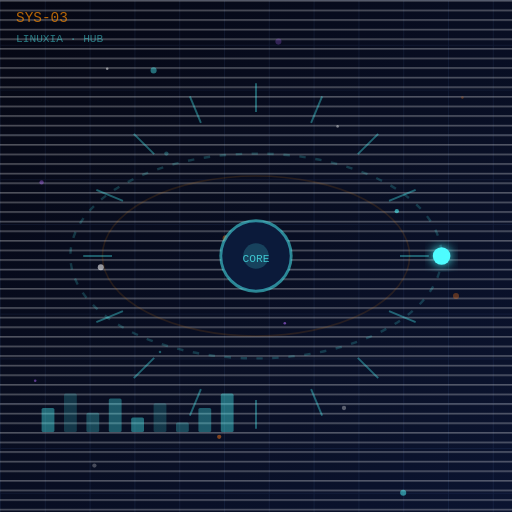
t = 0.00 s
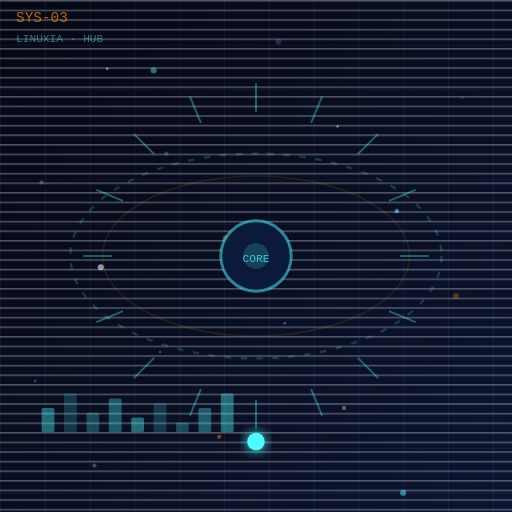
t = 0.70 s
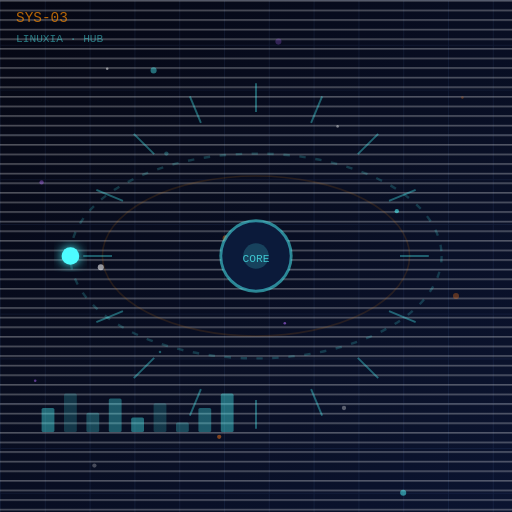
t = 1.40 s
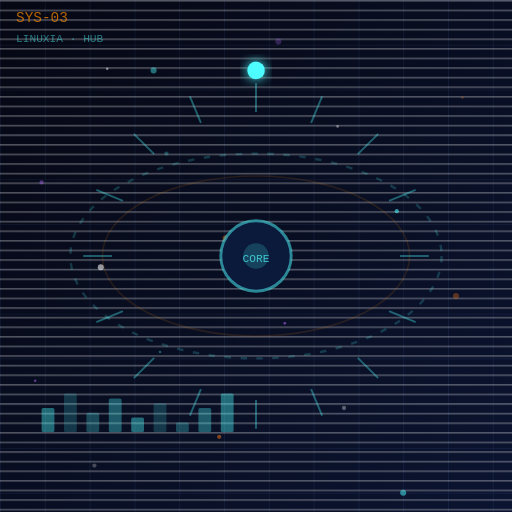
t = 2.10 s

The animated SVG that drew these frames (rendered in a browser with its animation timeline set to each time). Animation: 1 SMIL element (animateTransform=1); one cycle of 2.80 s, repeats indefinitely.

<?xml version="1.0" encoding="UTF-8"?>
<svg xmlns="http://www.w3.org/2000/svg" width="320" height="320" viewBox="0 0 320 320">
  <defs>
    <linearGradient id="bg3" x1="0" y1="0" x2="1" y2="1">
      <stop offset="0" stop-color="#050713"/>
      <stop offset="1" stop-color="#0b1430"/>
    </linearGradient>
    <pattern id="grid3" patternUnits="userSpaceOnUse" width="28" height="28">
      <path d="M28 0H0V28" fill="none" stroke="#7aa7ff" stroke-opacity="0.09" stroke-width="1"/>
    </pattern>
    <pattern id="scan3" patternUnits="userSpaceOnUse" width="6" height="6">
      <rect width="6" height="6" fill="none"/>
      <rect y="0" width="6" height="1" fill="#ffffff" opacity="0.290"/>
    </pattern>
    <filter id="glow3" x="-40%" y="-40%" width="180%" height="180%">
      <feGaussianBlur stdDeviation="3.8" result="b"/>
      <feComposite in="b" in2="SourceGraphic" operator="over"/>
    </filter>
  </defs>
  <!-- background -->
  <rect width="320" height="320" fill="url(#bg3)"/>
  <rect width="320" height="320" fill="url(#grid3)"/>
  <rect width="320" height="320" fill="url(#scan3)"/>
  <!-- stars -->
  <circle cx="67" cy="43" r="0.80" fill="#ffffff" opacity="0.49"/><circle cx="104" cy="96" r="1.35" fill="#4efcff" opacity="0.25"/><circle cx="141" cy="149" r="1.90" fill="#ff7a18" opacity="0.41"/><circle cx="178" cy="202" r="0.80" fill="#b36bff" opacity="0.57"/><circle cx="215" cy="255" r="1.35" fill="#ffffff" opacity="0.33"/><circle cx="252" cy="308" r="1.90" fill="#4efcff" opacity="0.49"/><circle cx="289" cy="61" r="0.80" fill="#ff7a18" opacity="0.25"/><circle cx="26" cy="114" r="1.35" fill="#b36bff" opacity="0.41"/><circle cx="63" cy="167" r="1.90" fill="#ffffff" opacity="0.57"/><circle cx="100" cy="220" r="0.80" fill="#4efcff" opacity="0.33"/><circle cx="137" cy="273" r="1.35" fill="#ff7a18" opacity="0.49"/><circle cx="174" cy="26" r="1.90" fill="#b36bff" opacity="0.25"/><circle cx="211" cy="79" r="0.80" fill="#ffffff" opacity="0.41"/><circle cx="248" cy="132" r="1.35" fill="#4efcff" opacity="0.57"/><circle cx="285" cy="185" r="1.90" fill="#ff7a18" opacity="0.33"/><circle cx="22" cy="238" r="0.80" fill="#b36bff" opacity="0.49"/><circle cx="59" cy="291" r="1.35" fill="#ffffff" opacity="0.25"/><circle cx="96" cy="44" r="1.90" fill="#4efcff" opacity="0.41"/>
  <!-- orbit rings -->
  <ellipse cx="160.0" cy="160.0" rx="116" ry="64" fill="none" stroke="#4efcff" stroke-opacity="0.18" stroke-width="1.5" stroke-dasharray="4 6"/>
  <ellipse cx="160.0" cy="160.0" rx="96" ry="50" fill="none" stroke="#ff8c00" stroke-opacity="0.12" stroke-width="1"/>
  <!-- HUD ticks -->
  <line x1="250.00" y1="160.00" x2="268.00" y2="160.00" stroke="#4efcff" stroke-opacity="0.35" stroke-width="1.2"/><line x1="243.15" y1="194.44" x2="259.78" y2="201.33" stroke="#4efcff" stroke-opacity="0.35" stroke-width="1.2"/><line x1="223.64" y1="223.64" x2="236.37" y2="236.37" stroke="#4efcff" stroke-opacity="0.35" stroke-width="1.2"/><line x1="194.44" y1="243.15" x2="201.33" y2="259.78" stroke="#4efcff" stroke-opacity="0.35" stroke-width="1.2"/><line x1="160.00" y1="250.00" x2="160.00" y2="268.00" stroke="#4efcff" stroke-opacity="0.35" stroke-width="1.2"/><line x1="125.56" y1="243.15" x2="118.67" y2="259.78" stroke="#4efcff" stroke-opacity="0.35" stroke-width="1.2"/><line x1="96.36" y1="223.64" x2="83.63" y2="236.37" stroke="#4efcff" stroke-opacity="0.35" stroke-width="1.2"/><line x1="76.85" y1="194.44" x2="60.22" y2="201.33" stroke="#4efcff" stroke-opacity="0.35" stroke-width="1.2"/><line x1="70.00" y1="160.00" x2="52.00" y2="160.00" stroke="#4efcff" stroke-opacity="0.35" stroke-width="1.2"/><line x1="76.85" y1="125.56" x2="60.22" y2="118.67" stroke="#4efcff" stroke-opacity="0.35" stroke-width="1.2"/><line x1="96.36" y1="96.36" x2="83.63" y2="83.63" stroke="#4efcff" stroke-opacity="0.35" stroke-width="1.2"/><line x1="125.56" y1="76.85" x2="118.67" y2="60.22" stroke="#4efcff" stroke-opacity="0.35" stroke-width="1.2"/><line x1="160.00" y1="70.00" x2="160.00" y2="52.00" stroke="#4efcff" stroke-opacity="0.35" stroke-width="1.2"/><line x1="194.44" y1="76.85" x2="201.33" y2="60.22" stroke="#4efcff" stroke-opacity="0.35" stroke-width="1.2"/><line x1="223.64" y1="96.36" x2="236.37" y2="83.63" stroke="#4efcff" stroke-opacity="0.35" stroke-width="1.2"/><line x1="243.15" y1="125.56" x2="259.78" y2="118.67" stroke="#4efcff" stroke-opacity="0.35" stroke-width="1.2"/>
  <!-- center sphere -->
  <circle cx="160.0" cy="160.0" r="22" fill="#0b1a3a" stroke="#4efcff" stroke-opacity="0.5" stroke-width="1.8"/>
  <circle cx="160.0" cy="160.0" r="8" fill="#4efcff" opacity="0.18"/>
  <text x="160.0" y="164.0" text-anchor="middle" font-family="monospace" font-size="7" fill="#4efcff" opacity="0.7">CORE</text>
  <!-- orbiting dot (SMIL) -->
  <circle cx="276.00" cy="160.00" r="5.5" fill="#4efcff" filter="url(#glow3)">
    <animateTransform attributeName="transform" type="rotate"
      from="0 160.0 160.0" to="360 160.0 160.0"
      dur="2.80s" repeatCount="indefinite"/>
  </circle>
  <!-- data bars -->
  <rect x="26" y="255" width="8" height="15" fill="#4efcff" opacity="0.39" rx="1"/><rect x="40" y="246" width="8" height="24" fill="#4efcff" opacity="0.18" rx="1"/><rect x="54" y="258" width="8" height="12" fill="#4efcff" opacity="0.25" rx="1"/><rect x="68" y="249" width="8" height="21" fill="#4efcff" opacity="0.32" rx="1"/><rect x="82" y="261" width="8" height="9" fill="#4efcff" opacity="0.39" rx="1"/><rect x="96" y="252" width="8" height="18" fill="#4efcff" opacity="0.18" rx="1"/><rect x="110" y="264" width="8" height="6" fill="#4efcff" opacity="0.25" rx="1"/><rect x="124" y="255" width="8" height="15" fill="#4efcff" opacity="0.32" rx="1"/><rect x="138" y="246" width="8" height="24" fill="#4efcff" opacity="0.39" rx="1"/>
  <!-- label -->
  <text x="10" y="14" font-family="monospace" font-size="9" fill="#ff8c00" opacity="0.7">SYS-03</text>
  <text x="10" y="26" font-family="monospace" font-size="7" fill="#4efcff" opacity="0.45">LINUXIA · HUB</text>
</svg>
